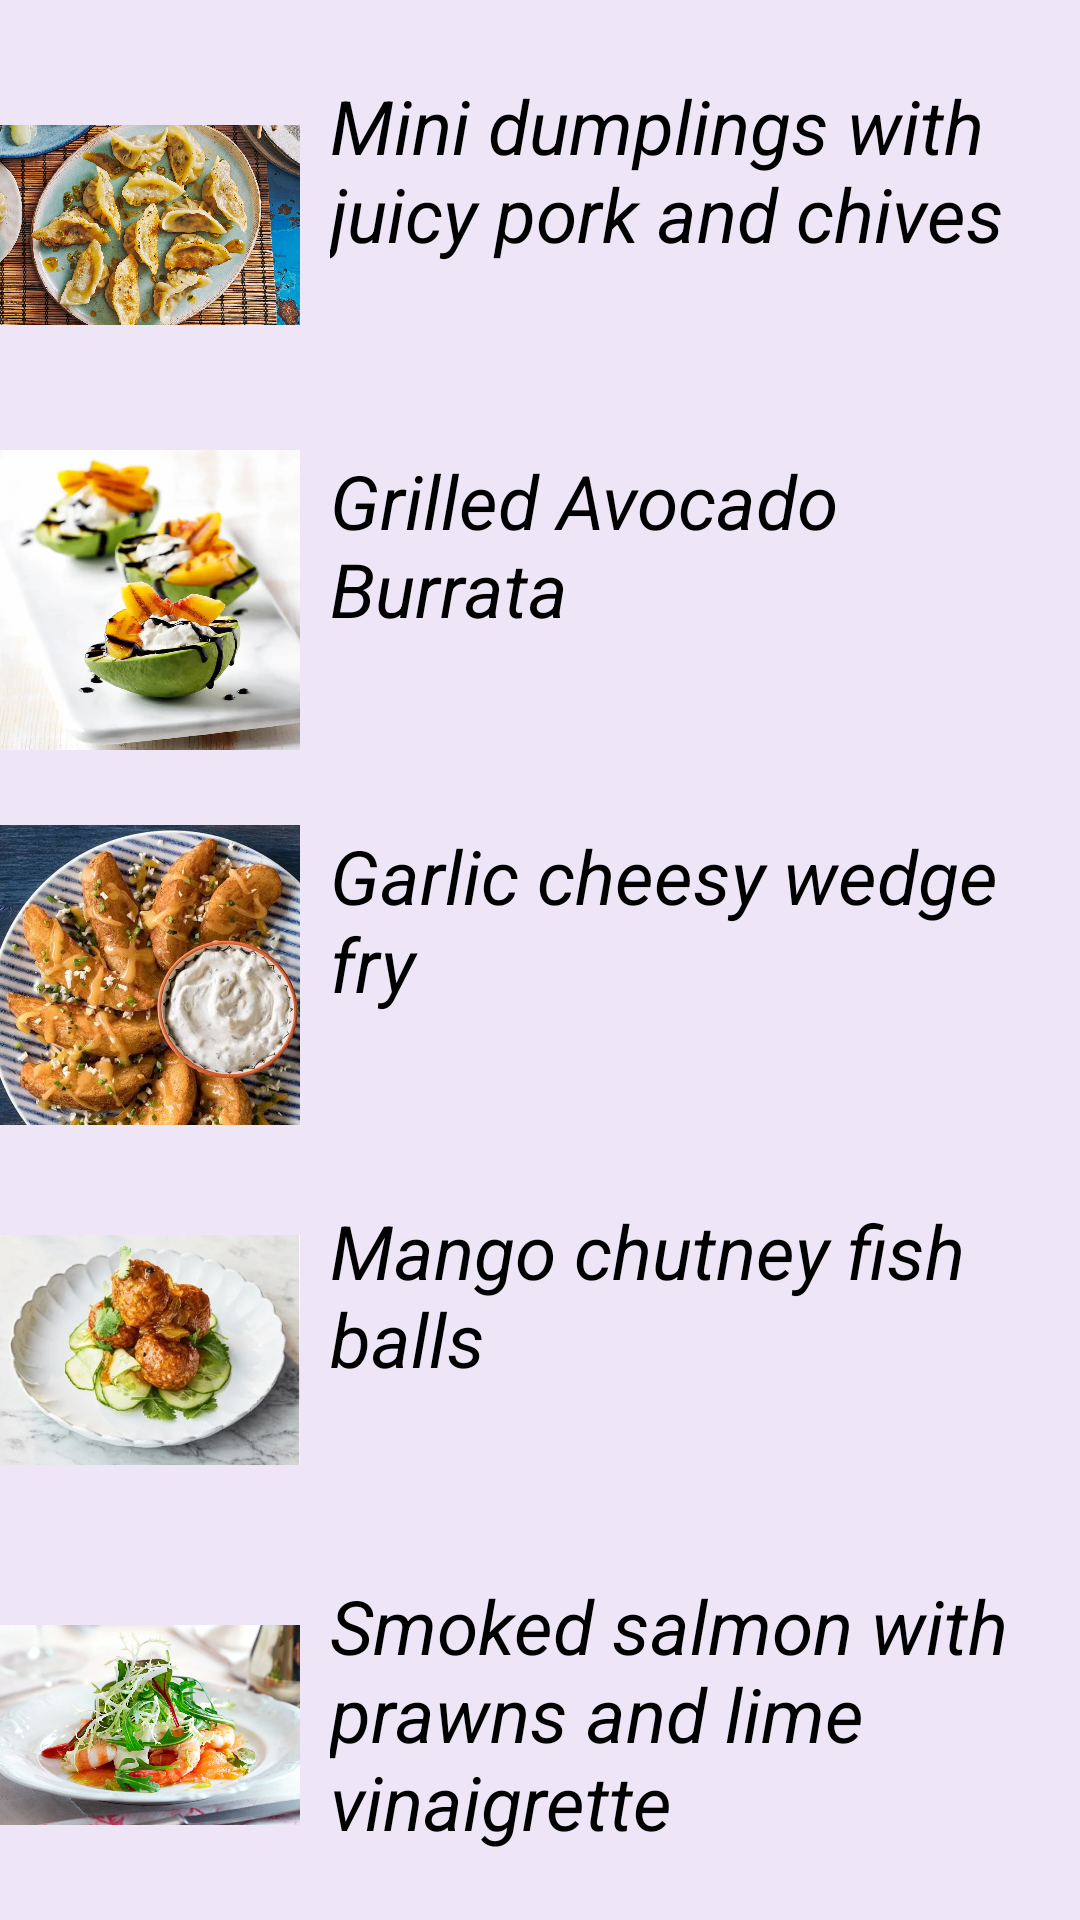

Android layout source for this screen:
<!-- AndroidManifest.xml: application theme Theme.Era -->
<!-- res/layout/starter.xml -->
<?xml version="1.0" encoding="utf-8"?>
<LinearLayout xmlns:android="http://schemas.android.com/apk/res/android"
    android:layout_width="match_parent"
    android:layout_height="match_parent"
    android:orientation="vertical"
    android:background="#EEE6F6">

    <View
        android:layout_width="match_parent"
        android:layout_height="25dp"/>

    <LinearLayout
        android:layout_width="match_parent"
        android:layout_height="wrap_content"
        android:orientation="horizontal">

        <ImageView
            android:layout_width="100dp"
            android:layout_height="100dp"
            android:src="@drawable/starter"/>
        <TextView
            android:layout_width="match_parent"
            android:layout_height="wrap_content"
            android:text="Mini dumplings with juicy pork and chives "
            android:textColor="@color/black"
            android:textSize="25sp"
            android:textStyle="italic"
            android:layout_marginStart="10dp"/>

    </LinearLayout>

    <View
        android:layout_width="match_parent"
        android:layout_height="25dp"/>

    <LinearLayout
        android:layout_width="match_parent"
        android:layout_height="wrap_content"
        android:orientation="horizontal">

        <ImageView
            android:layout_width="100dp"
            android:layout_height="100dp"
            android:src="@drawable/starter2"/>
        <TextView
            android:layout_width="match_parent"
            android:layout_height="wrap_content"
            android:text="Grilled Avocado Burrata"
            android:textColor="@color/black"
            android:textSize="25sp"
            android:textStyle="italic"
            android:layout_marginStart="10dp"/>

    </LinearLayout>

    <View
        android:layout_width="match_parent"
        android:layout_height="25dp"/>

    <LinearLayout
        android:layout_width="match_parent"
        android:layout_height="wrap_content"
        android:orientation="horizontal">

        <ImageView
            android:layout_width="100dp"
            android:layout_height="100dp"
            android:src="@drawable/starter3"/>
        <TextView
            android:layout_width="match_parent"
            android:layout_height="wrap_content"
            android:text="Garlic cheesy wedge fry"
            android:textColor="@color/black"
            android:textSize="25sp"
            android:textStyle="italic"
            android:layout_marginStart="10dp"/>

    </LinearLayout>

    <View
        android:layout_width="match_parent"
        android:layout_height="25dp"/>

    <LinearLayout
        android:layout_width="match_parent"
        android:layout_height="wrap_content"
        android:orientation="horizontal">

        <ImageView
            android:layout_width="100dp"
            android:layout_height="100dp"
            android:src="@drawable/starter4"/>
        <TextView
            android:layout_width="match_parent"
            android:layout_height="wrap_content"
            android:text="Mango chutney fish balls "
            android:textColor="@color/black"
            android:textSize="25sp"
            android:textStyle="italic"
            android:layout_marginStart="10dp"/>

    </LinearLayout>

    <View
        android:layout_width="match_parent"
        android:layout_height="25dp"/>

    <LinearLayout
        android:layout_width="match_parent"
        android:layout_height="wrap_content"
        android:orientation="horizontal">

        <ImageView
            android:layout_width="100dp"
            android:layout_height="100dp"
            android:src="@drawable/starter5"/>
        <TextView
            android:layout_width="match_parent"
            android:layout_height="wrap_content"
            android:text="Smoked salmon with prawns and lime vinaigrette "
            android:textColor="@color/black"
            android:textSize="25sp"
            android:textStyle="italic"
            android:layout_marginStart="10dp"/>

    </LinearLayout>

    <View
        android:layout_width="match_parent"
        android:layout_height="30dp"/>

    <Button
        android:id="@+id/str_reset"
        android:layout_width="350dp"
        android:layout_height="wrap_content"
        android:text="Reset"
        android:background="@drawable/search"
        android:textSize="25dp"
        android:layout_marginHorizontal="30dp"/>

</LinearLayout>
<!-- resources referenced by this layout -->
<resources>
  <!-- drawable search (drawable) -->
  <?xml version="1.0" encoding="utf-8"?>
  <shape xmlns:android="http://schemas.android.com/apk/res/android">
  
      <corners android:radius="15dp"/>
      <solid android:color="#FAE84D"/>
  
  
  </shape>
  <!-- drawable starter: webp bitmap (drawable, 332994 bytes) -->
  <!-- drawable starter2: webp bitmap (drawable, 41482 bytes) -->
  <!-- drawable starter3: webp bitmap (drawable, 66344 bytes) -->
  <!-- drawable starter4: jpg bitmap (drawable, 59363 bytes) -->
  <!-- drawable starter5: webp bitmap (drawable, 117848 bytes) -->
  <style name="Theme.Era" parent="Base.Theme.Era" />
  <style name="Base.Theme.Era" parent="Theme.MaterialComponents.DayNight.NoActionBar">
          
          
      </style>
  <!-- not gathered from this repository: default colours our renderer supplied (Android Studio template values) -->
  <color name="black">#FF000000</color>
</resources>
